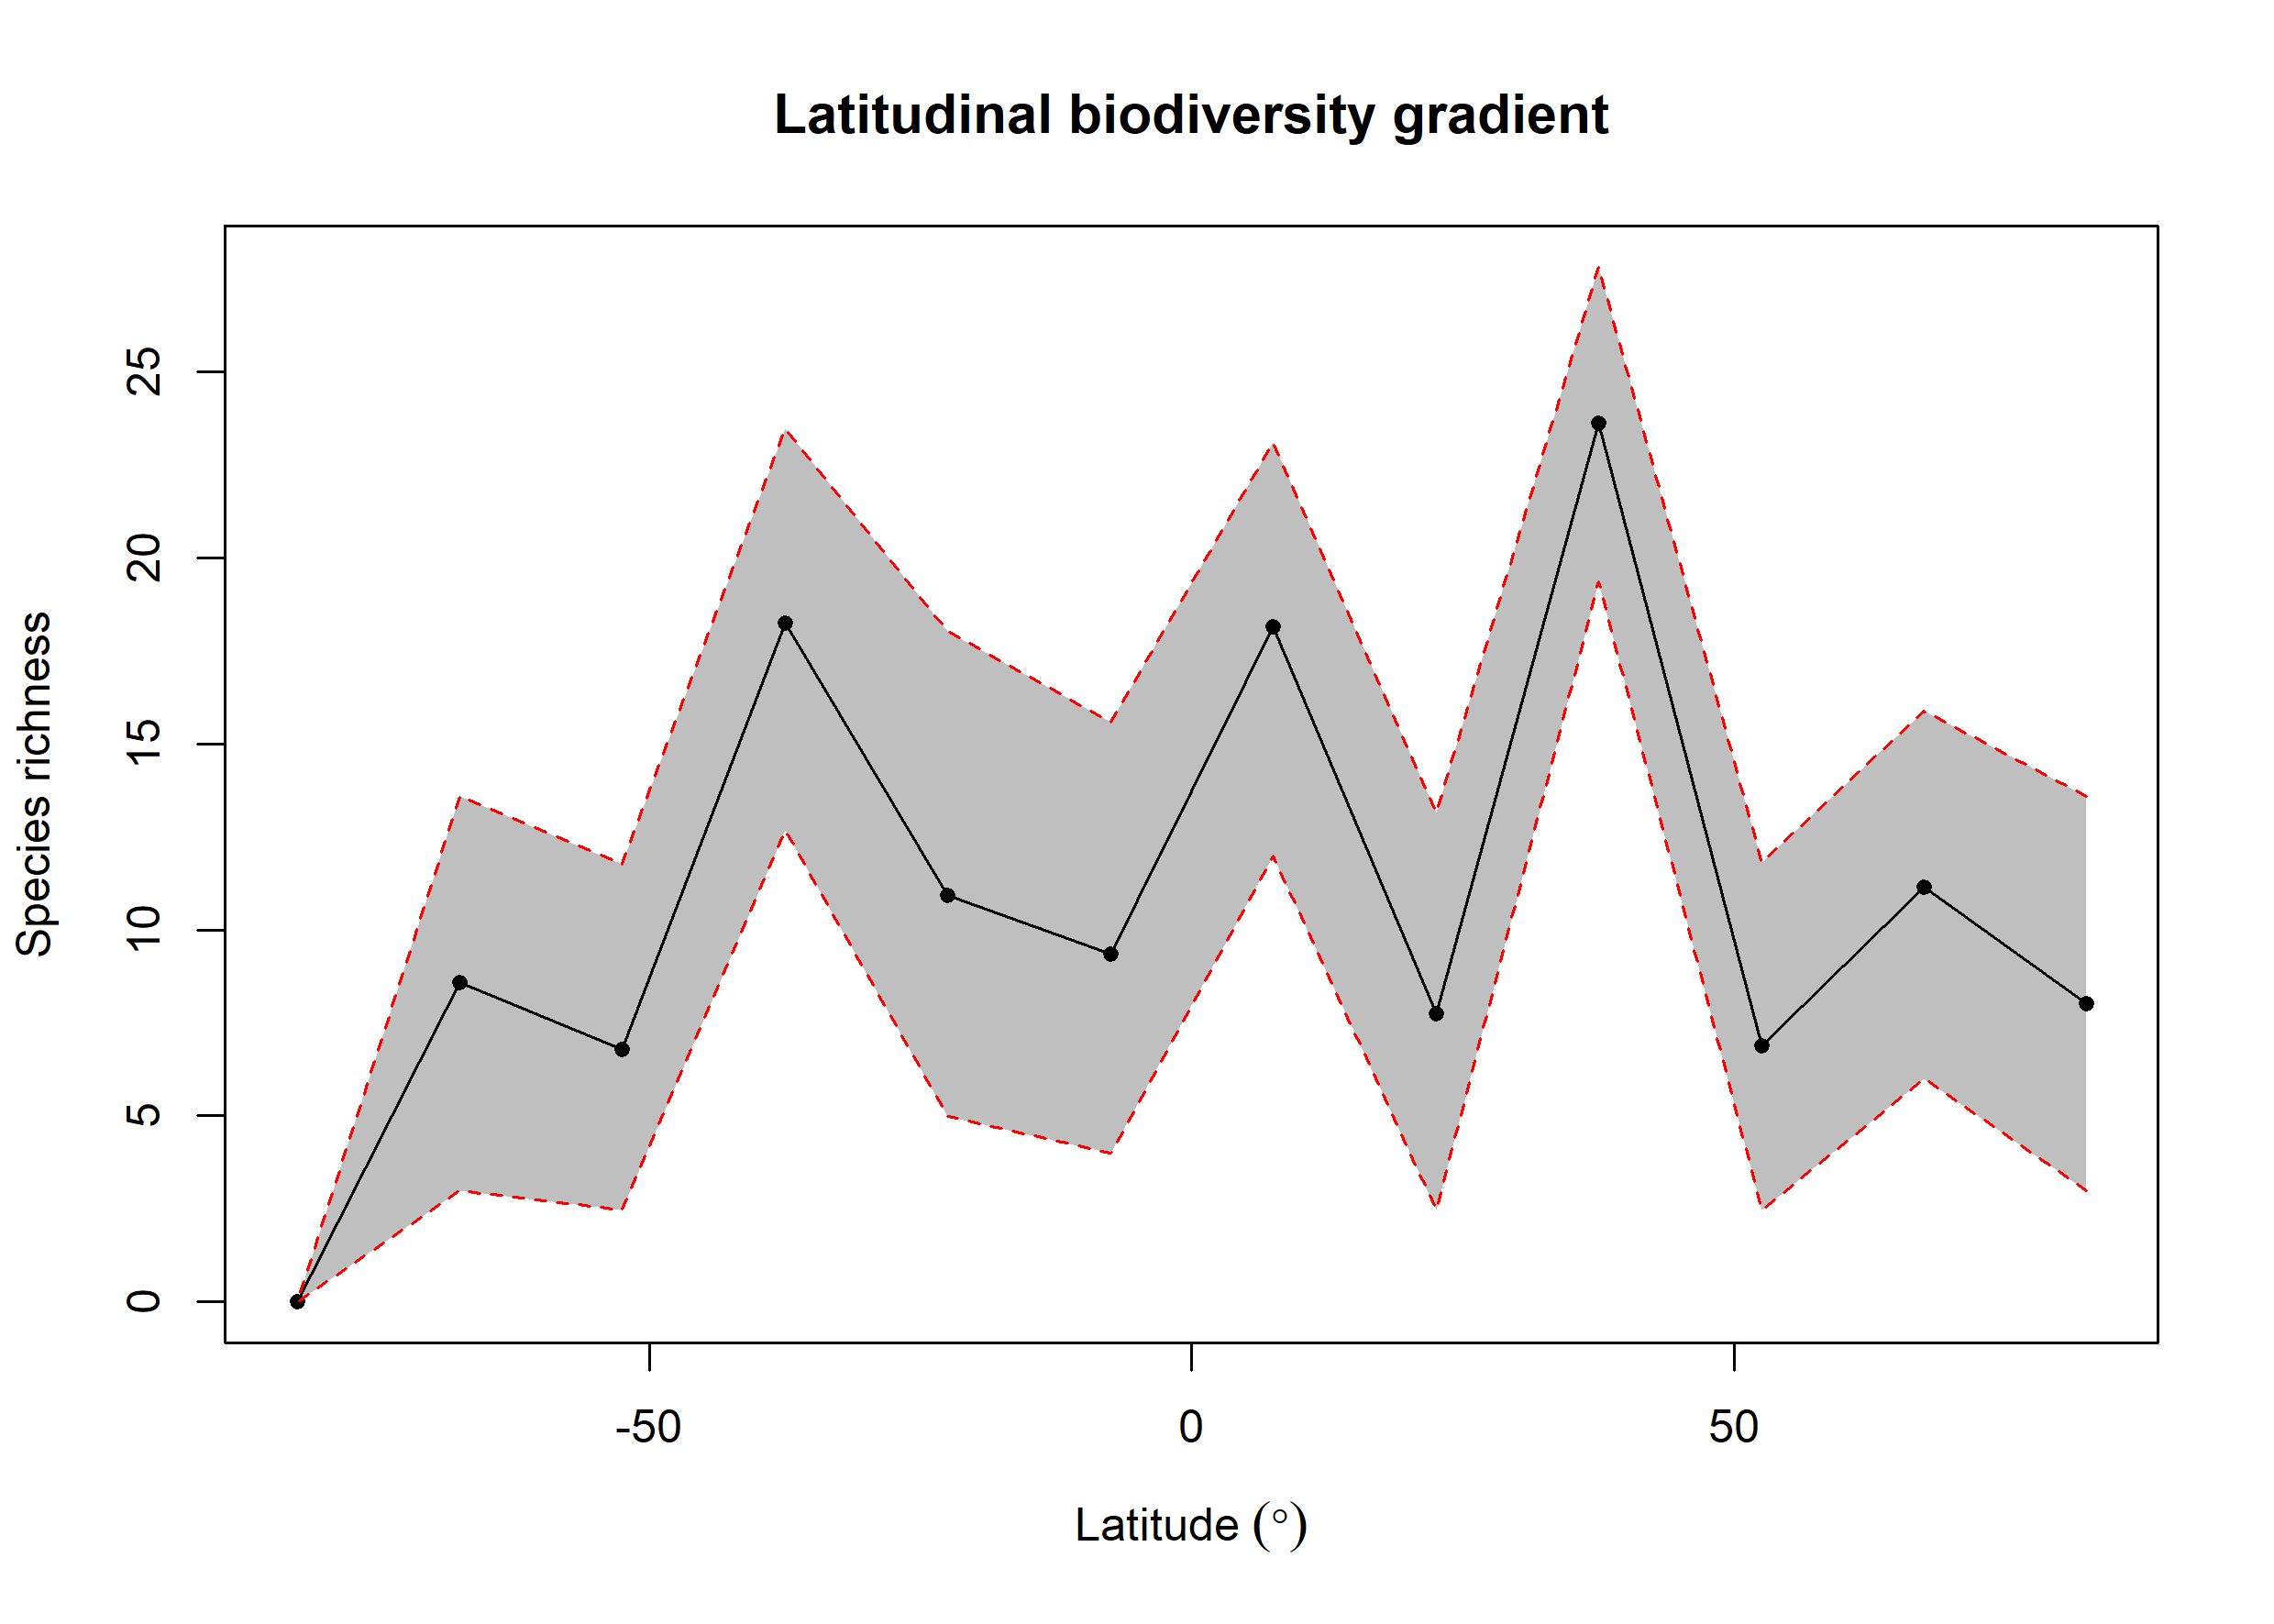

Values plotted in this chart, from the file beside it:
bin, max, min, mid, hemisphere, mean_richness, CI.Lower, CI.Upper
1, 90, 75, 82.5, N, 8.022, 3, 13.58
2, 75, 60, 67.5, N, 11.15, 5.995, 15.87
3, 60, 45, 52.5, N, 6.894, 2.475, 11.8
4, 45, 30, 37.5, N, 23.62, 19.35, 27.81
5, 30, 15, 22.5, N, 7.737, 2.475, 13.15
6, 15, 0, 7.5, N, 18.15, 11.98, 23.09
7, 0, -15, -7.5, S, 9.359, 4, 15.59
8, -15, -30, -22.5, S, 10.93, 4.995, 18.01
9, -30, -45, -37.5, S, 18.25, 12.67, 23.48
10, -45, -60, -52.5, S, 6.772, 2.475, 11.77
11, -60, -75, -67.5, S, 8.592, 3, 13.58
12, -75, -90, -82.5, S, NA, NA, NA
